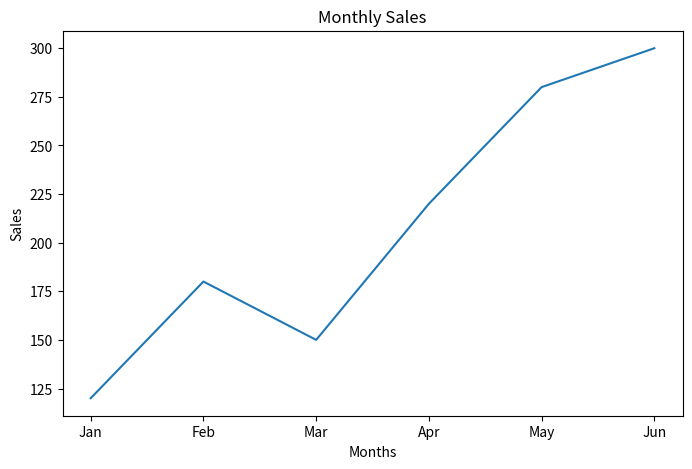
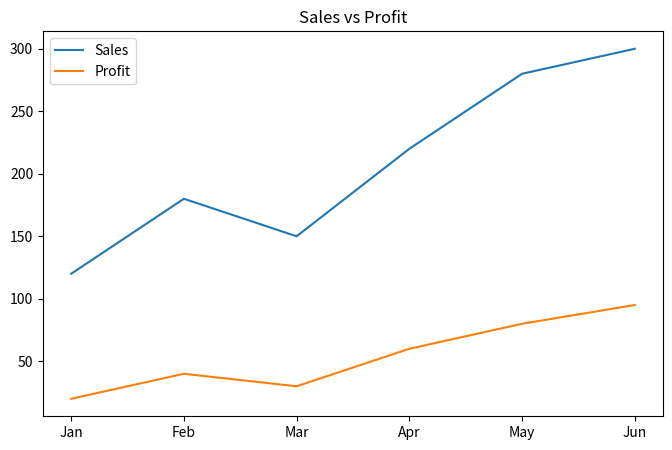
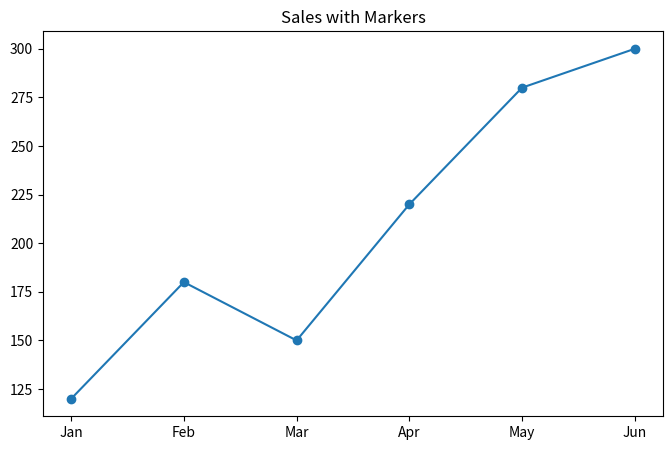
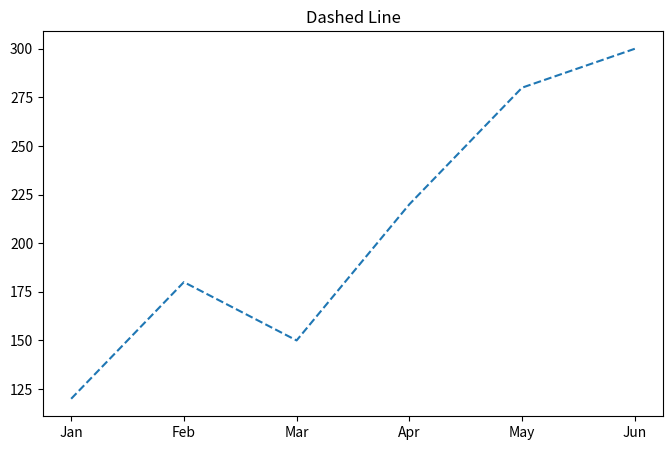
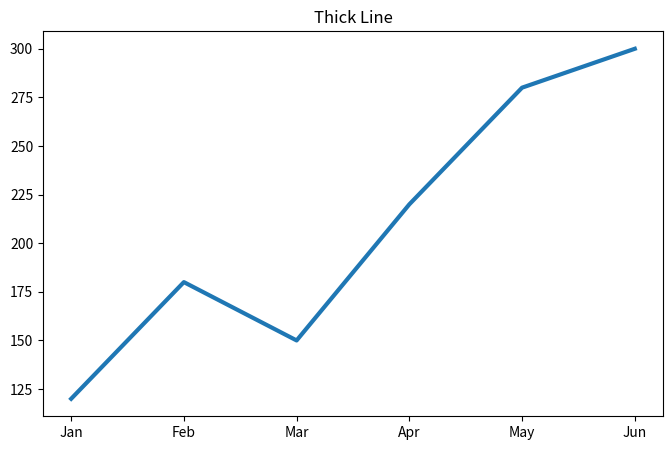
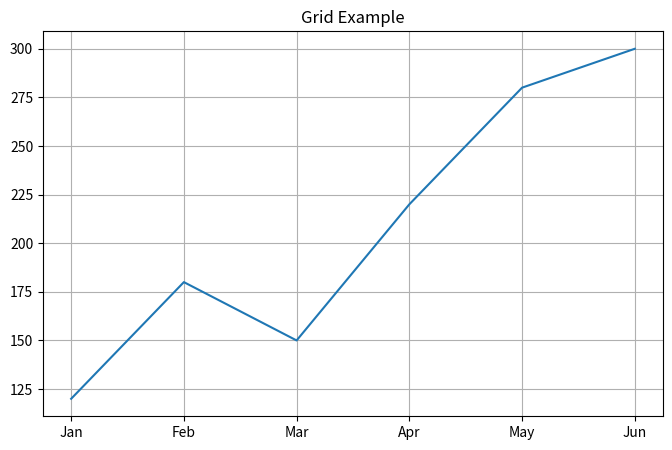
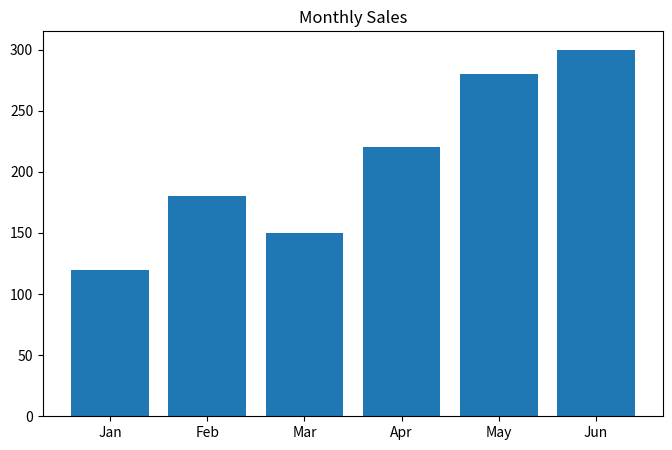
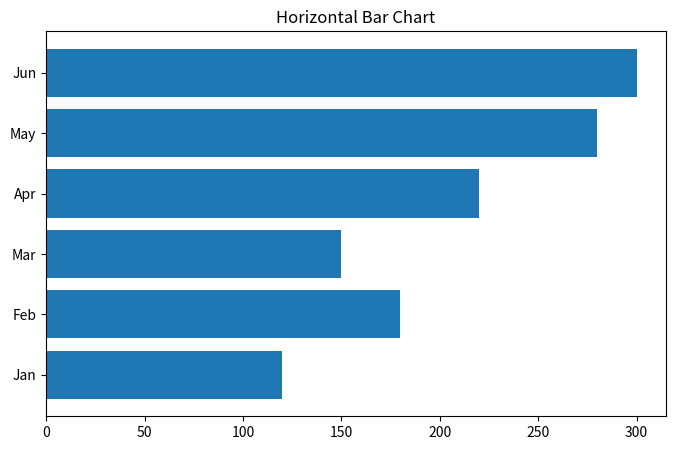
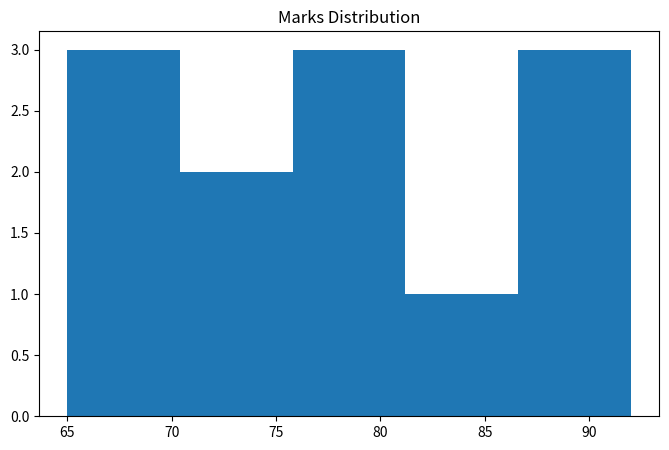
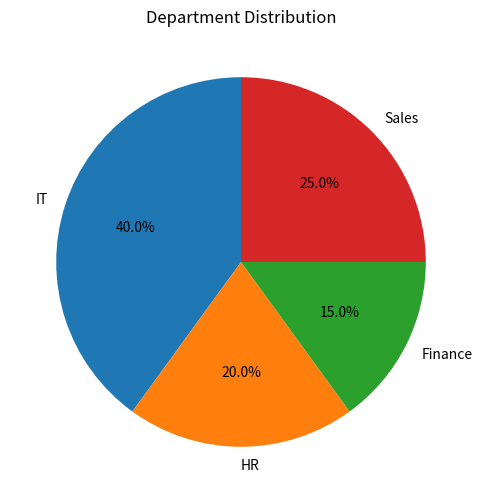
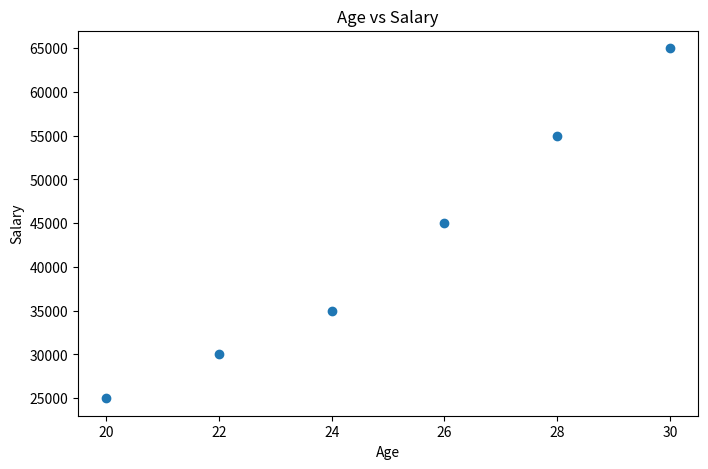
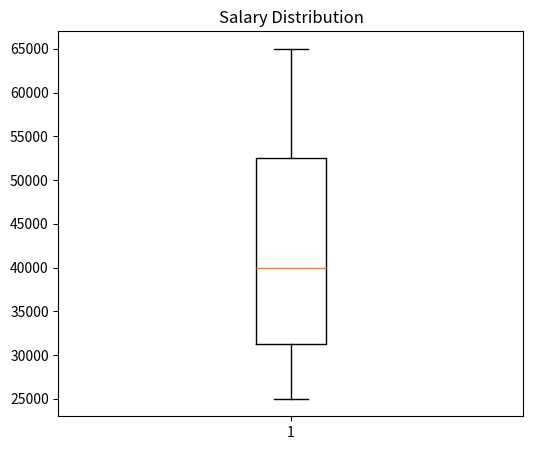
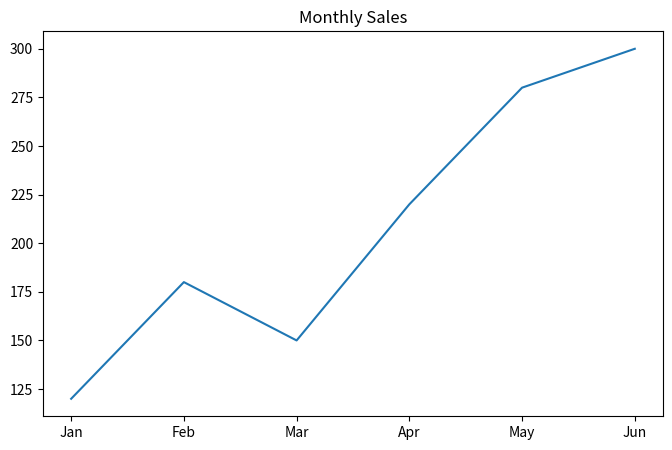

Generate these figures, in order, with matplotlib:
# ==========================================================
# DAY 9 - MATPLOTLIB ADVANCED
# Topics:
# 1. Line Plot
# 2. Multiple Line Plot
# 3. Marker Styles
# 4. Line Styles
# 5. Colors
# 6. Grid
# 7. Legend
# 8. Figure Size
# 9. Bar Plot
# 10. Horizontal Bar Plot
# 11. Histogram
# 12. Pie Chart
# 13. Scatter Plot
# 14. Box Plot
# 15. Save Figure
# ==========================================================

import matplotlib.pyplot as plt

# -----------------------------------------------------

months = ["Jan","Feb","Mar","Apr","May","Jun"]

sales = [120,180,150,220,280,300]

profit = [20,40,30,60,80,95]

# -----------------------------------------------------

print("Question 1 : Basic Line Plot")

plt.figure(figsize=(8,5))

plt.plot(months,sales)

plt.title("Monthly Sales")

plt.xlabel("Months")

plt.ylabel("Sales")

plt.show()

# -----------------------------------------------------

print("Question 2 : Multiple Line Plot")

plt.figure(figsize=(8,5))

plt.plot(months,sales,label="Sales")

plt.plot(months,profit,label="Profit")

plt.legend()

plt.title("Sales vs Profit")

plt.show()

# -----------------------------------------------------

print("Question 3 : Marker")

plt.figure(figsize=(8,5))

plt.plot(months,sales,marker="o")

plt.title("Sales with Markers")

plt.show()

# -----------------------------------------------------

print("Question 4 : Line Style")

plt.figure(figsize=(8,5))

plt.plot(months,sales,linestyle="--")

plt.title("Dashed Line")

plt.show()

# -----------------------------------------------------

print("Question 5 : Line Width")

plt.figure(figsize=(8,5))

plt.plot(months,sales,linewidth=3)

plt.title("Thick Line")

plt.show()

# -----------------------------------------------------

print("Question 6 : Grid")

plt.figure(figsize=(8,5))

plt.plot(months,sales)

plt.grid(True)

plt.title("Grid Example")

plt.show()

# -----------------------------------------------------

print("Question 7 : Bar Chart")

plt.figure(figsize=(8,5))

plt.bar(months,sales)

plt.title("Monthly Sales")

plt.show()

# -----------------------------------------------------

print("Question 8 : Horizontal Bar Chart")

plt.figure(figsize=(8,5))

plt.barh(months,sales)

plt.title("Horizontal Bar Chart")

plt.show()

# -----------------------------------------------------

print("Question 9 : Histogram")

marks=[65,70,80,90,88,75,68,92,84,77,81,73]

plt.figure(figsize=(8,5))

plt.hist(marks,bins=5)

plt.title("Marks Distribution")

plt.show()

# -----------------------------------------------------

print("Question 10 : Pie Chart")

department=["IT","HR","Finance","Sales"]

employees=[40,20,15,25]

plt.figure(figsize=(6,6))

plt.pie(employees,
        labels=department,
        autopct="%1.1f%%",
        startangle=90)

plt.title("Department Distribution")

plt.show()

# -----------------------------------------------------

print("Question 11 : Scatter Plot")

age=[20,22,24,26,28,30]

salary=[25000,30000,35000,45000,55000,65000]

plt.figure(figsize=(8,5))

plt.scatter(age,salary)

plt.title("Age vs Salary")

plt.xlabel("Age")

plt.ylabel("Salary")

plt.show()

# -----------------------------------------------------

print("Question 12 : Box Plot")

plt.figure(figsize=(6,5))

plt.boxplot(salary)

plt.title("Salary Distribution")

plt.show()

# -----------------------------------------------------

print("Question 13 : Save Figure")

plt.figure(figsize=(8,5))

plt.plot(months,sales)

plt.title("Monthly Sales")

plt.savefig("monthly_sales.png")

plt.show()

# -----------------------------------------------------

print("Question 14 : Maximum Sales")

print(max(sales))

# -----------------------------------------------------

print("Question 15 : Minimum Profit")

print(min(profit))

print("\nDay 9 Completed Successfully!")
